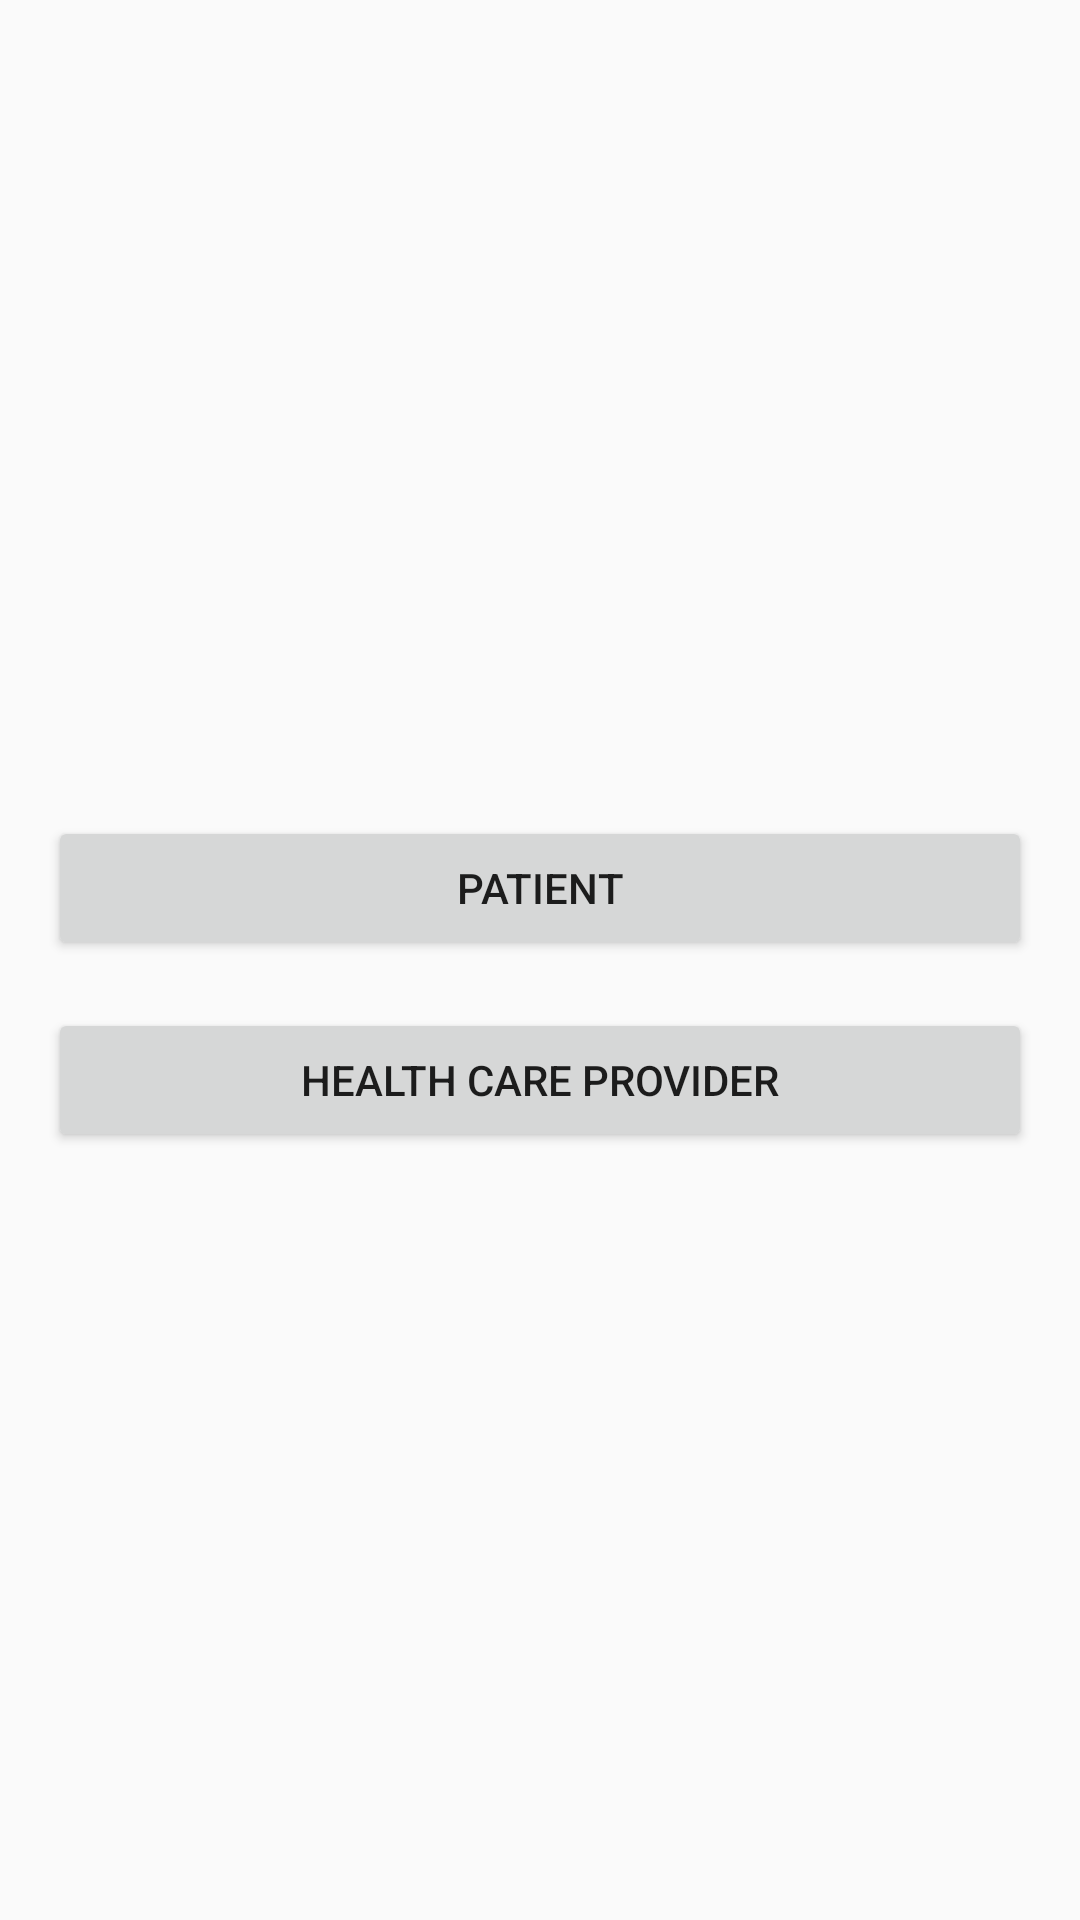

Write the Android layout XML for this screen, with the resource values it uses.
<!-- AndroidManifest.xml: application theme AppTheme -->
<!-- res/layout/activity_login.xml -->
<?xml version="1.0" encoding="utf-8"?>
<LinearLayout xmlns:android="http://schemas.android.com/apk/res/android"
              android:orientation="vertical"
              android:layout_width="match_parent"
              android:layout_height="match_parent"
              android:gravity="center_vertical">

    <androidx.appcompat.widget.AppCompatButton
            android:id="@+id/signInPatientBtn"
            android:layout_width="match_parent"
            android:layout_height="wrap_content"
            android:layout_margin="@dimen/activity_margin"
            android:text="@string/patient"/>

    <androidx.appcompat.widget.AppCompatButton
            android:id="@+id/signInHealthCareProviderBtn"
            android:layout_width="match_parent"
            android:layout_height="wrap_content"
            android:layout_marginStart="@dimen/activity_margin"
            android:layout_marginEnd="@dimen/activity_margin"
            android:text="@string/health_care_provider"/>

</LinearLayout>
<!-- resources referenced by this layout -->
<resources>
  <dimen name="activity_margin">16dp</dimen>
  <string name="health_care_provider">Health Care Provider</string>
  <string name="patient">Patient</string>
  <style name="AppTheme" parent="Theme.AppCompat.Light.DarkActionBar">
          
          <item name="colorPrimary">@color/colorPrimary</item>
          <item name="colorPrimaryDark">@color/colorPrimaryDark</item>
          <item name="colorAccent">@color/colorAccent</item>
      </style>
  <color name="colorPrimary">#014BBA</color>
  <color name="colorPrimaryDark">#01337f</color>
  <color name="colorAccent">#D40101</color>
</resources>
